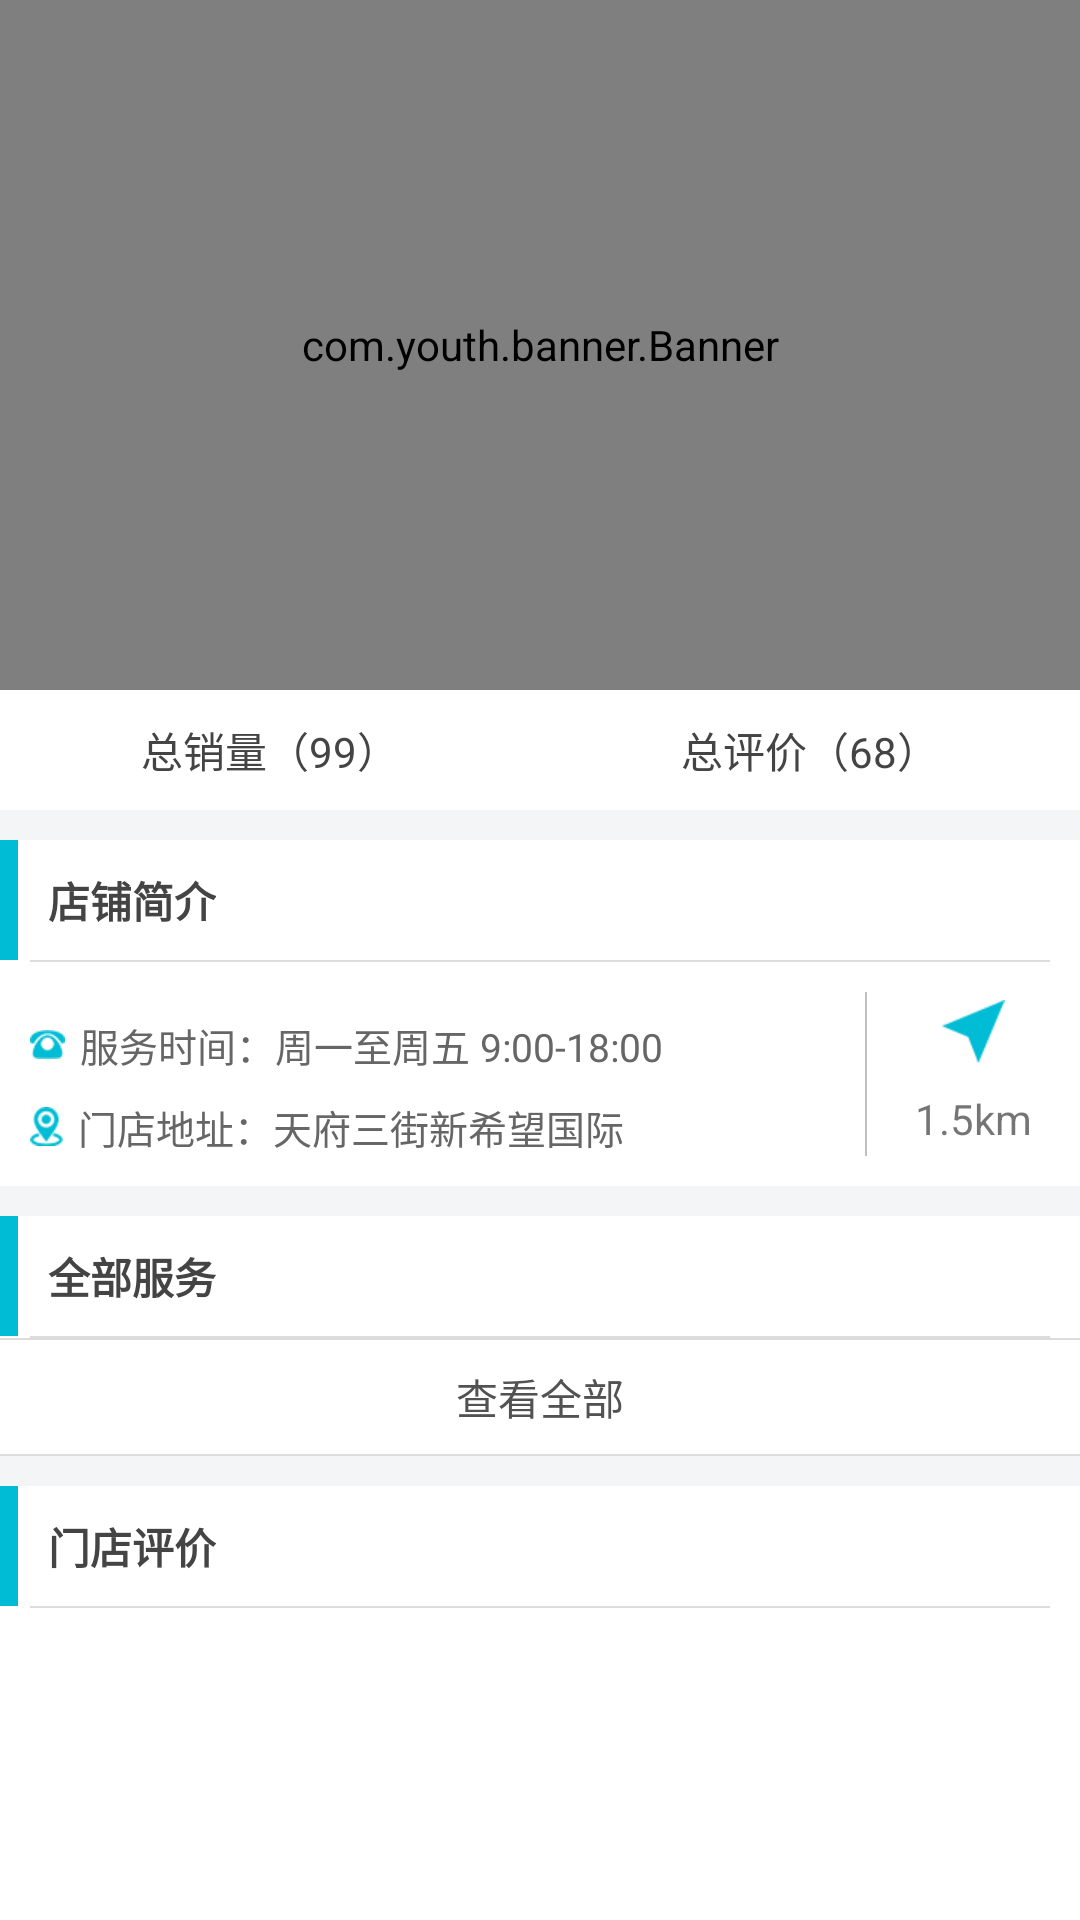

This screen was rendered from an Android layout file. Write that file and the resources it references.
<!-- AndroidManifest.xml: application theme AppTheme -->
<!-- res/layout/activity_store_details.xml -->
<?xml version="1.0" encoding="utf-8"?>
<android.support.v4.widget.NestedScrollView xmlns:android="http://schemas.android.com/apk/res/android"
    xmlns:app="http://schemas.android.com/apk/res-auto"
    android:layout_width="match_parent"
    android:layout_height="match_parent"
    android:background="#fff"
    android:orientation="vertical">

    <LinearLayout
        android:layout_width="match_parent"
        android:layout_height="wrap_content"
        android:orientation="vertical">

        <com.youth.banner.Banner
            android:id="@+id/banner_store_details"
            android:layout_width="match_parent"
            android:layout_height="230dp"
            app:delay_time="2800"
            app:layout_collapseMode="parallax"
            app:layout_collapseParallaxMultiplier="0.4" />

        <LinearLayout
            android:layout_width="match_parent"
            android:layout_height="40dp"
            android:orientation="horizontal">

            <TextView
                android:id="@+id/tv_store_details_salesvolume"
                android:layout_width="0dp"
                android:layout_height="match_parent"
                android:layout_weight="1"
                android:gravity="center"
                android:text="总销量（99）"
                android:textColor="@color/textBlack"
                android:textSize="14sp" />

            <TextView
                android:id="@+id/tv_store_details_evaluatenumber"
                android:layout_width="0dp"
                android:layout_height="match_parent"
                android:layout_weight="1"
                android:gravity="center"
                android:text="总评价（68）"
                android:textColor="@color/textBlack"
                android:textSize="14sp" />
        </LinearLayout>

        <View
            android:layout_width="match_parent"
            android:layout_height="10dp"
            android:background="#f3f5f7" />


        <LinearLayout
            android:layout_width="match_parent"
            android:layout_height="40dp"
            android:gravity="center_vertical"
            android:orientation="horizontal">

            <View
                android:layout_width="6dp"
                android:layout_height="match_parent"
                android:background="@color/colorPrimary" />

            <TextView
                android:layout_width="wrap_content"
                android:layout_height="wrap_content"
                android:layout_gravity="center_vertical"
                android:layout_marginLeft="10dp"
                android:text="店铺简介"
                android:textColor="@color/textBlack"
                android:textSize="14sp"
                android:textStyle="bold" />
        </LinearLayout>

        <View
            android:layout_width="match_parent"
            android:layout_height="0.5dp"
            android:layout_marginLeft="10dp"
            android:layout_marginRight="10dp"
            android:background="@color/darktGray" />

        <LinearLayout

            android:layout_width="match_parent"
            android:layout_height="wrap_content"
            android:layout_margin="10dp"
            android:orientation="horizontal"
            android:paddingRight="6dp">

            <LinearLayout
                android:layout_width="wrap_content"
                android:layout_height="wrap_content"
                android:layout_weight="1"
                android:orientation="vertical">

                <TextView
                    android:id="@+id/tv_store_details_phone"
                    android:layout_width="wrap_content"
                    android:layout_height="wrap_content"
                    android:layout_marginTop="8dp"
                    android:drawableLeft="@mipmap/shops_little_phone"
                    android:drawablePadding="5dp"
                    android:ellipsize="end"
                    android:maxLines="1"
                    android:text="服务时间：周一至周五 9:00-18:00"
                    android:textColor="#666666"
                    android:textSize="13sp" />

                <TextView
                    android:id="@+id/tv_store_details_location"
                    android:layout_width="wrap_content"
                    android:layout_height="wrap_content"
                    android:layout_marginTop="8dp"
                    android:drawableLeft="@mipmap/shops_little_locatin"
                    android:drawablePadding="5dp"
                    android:ellipsize="end"
                    android:maxLines="1"
                    android:text="门店地址：天府三街新希望国际"
                    android:textColor="#666666"
                    android:textSize="13sp" />
            </LinearLayout>

            <View
                android:layout_width="0.5dp"
                android:layout_height="match_parent"
                android:layout_marginRight="16dp"
                android:background="#bfbfbf" />

            <TextView
                android:id="@+id/tv_store_details_distance"
                android:layout_width="wrap_content"
                android:layout_height="wrap_content"
                android:layout_gravity="center"
                android:drawablePadding="9dp"
                android:drawableTop="@mipmap/store_details_distance"
                android:gravity="center"
                android:text="1.5km" />

        </LinearLayout>

        <View
            android:layout_width="match_parent"
            android:layout_height="10dp"
            android:background="#f3f5f7" />

        <LinearLayout
            android:layout_width="match_parent"
            android:layout_height="40dp"
            android:gravity="center_vertical"
            android:orientation="horizontal">

            <View
                android:layout_width="6dp"
                android:layout_height="match_parent"
                android:background="@color/colorPrimary" />

            <TextView
                android:layout_width="wrap_content"
                android:layout_height="wrap_content"
                android:layout_gravity="center_vertical"
                android:layout_marginLeft="10dp"
                android:text="全部服务"
                android:textColor="@color/textBlack"
                android:textSize="14sp"
                android:textStyle="bold" />
        </LinearLayout>

        <View
            android:layout_width="match_parent"
            android:layout_height="0.5dp"
            android:layout_marginLeft="10dp"
            android:layout_marginRight="10dp"
            android:background="@color/darktGray" />

        <android.support.v7.widget.RecyclerView
            android:id="@+id/tv_store_details_serve"
            android:layout_width="match_parent"
            android:layout_height="wrap_content">

        </android.support.v7.widget.RecyclerView>

        <View
            android:layout_width="match_parent"
            android:layout_height="0.5dp"
            android:background="@color/darktGray" />

        <TextView
            android:id="@+id/tv_store_details_serve_more"
            android:layout_width="match_parent"
            android:layout_height="38dp"
            android:gravity="center"
            android:text="查看全部"
            android:textColor="@color/textLight"
            android:textSize="14sp" />

        <View
            android:layout_width="match_parent"
            android:layout_height="0.5dp"
            android:background="@color/darktGray" />


        <View
            android:layout_width="match_parent"
            android:layout_height="10dp"
            android:background="#f3f5f7" />

        <LinearLayout
            android:layout_width="match_parent"
            android:layout_height="40dp"
            android:gravity="center_vertical"
            android:orientation="horizontal">

            <View
                android:layout_width="6dp"
                android:layout_height="match_parent"
                android:background="@color/colorPrimary" />

            <TextView
                android:layout_width="wrap_content"
                android:layout_height="wrap_content"
                android:layout_gravity="center_vertical"
                android:layout_marginLeft="10dp"
                android:text="门店评价"
                android:textColor="@color/textBlack"
                android:textSize="14sp"
                android:textStyle="bold" />
        </LinearLayout>

        <View
            android:layout_width="match_parent"
            android:layout_height="0.5dp"
            android:layout_marginLeft="10dp"
            android:layout_marginRight="10dp"
            android:background="@color/darktGray" />

        <android.support.v7.widget.RecyclerView
            android:id="@+id/tv_store_details_evaluate"
            android:layout_width="match_parent"
            android:layout_height="wrap_content"
            android:layout_marginBottom="12dp">
        </android.support.v7.widget.RecyclerView>
    </LinearLayout>

</android.support.v4.widget.NestedScrollView>
<!-- resources referenced by this layout -->
<resources>
  <color name="colorPrimary">#00bcd4</color>
  <color name="darktGray">#DCDCDC</color>
  <color name="textBlack">#444444</color>
  <color name="textLight">#525252</color>
  <!-- mipmap shops_little_locatin: png bitmap (mipmap-xhdpi, 762 bytes) -->
  <!-- mipmap shops_little_phone: png bitmap (mipmap-xhdpi, 578 bytes) -->
  <!-- mipmap store_details_distance: png bitmap (mipmap-xhdpi, 753 bytes) -->
  <style name="AppTheme" parent="Theme.AppCompat.Light.NoActionBar">
          
          <item name="colorPrimary">@color/colorPrimary</item>
          <item name="colorPrimaryDark">@color/colorPrimaryDark</item>
          <item name="colorAccent">@color/colorAccent</item>
      </style>
  <color name="colorPrimaryDark">#00bcd4</color>
  <color name="colorAccent">#2ee7ff</color>
</resources>
